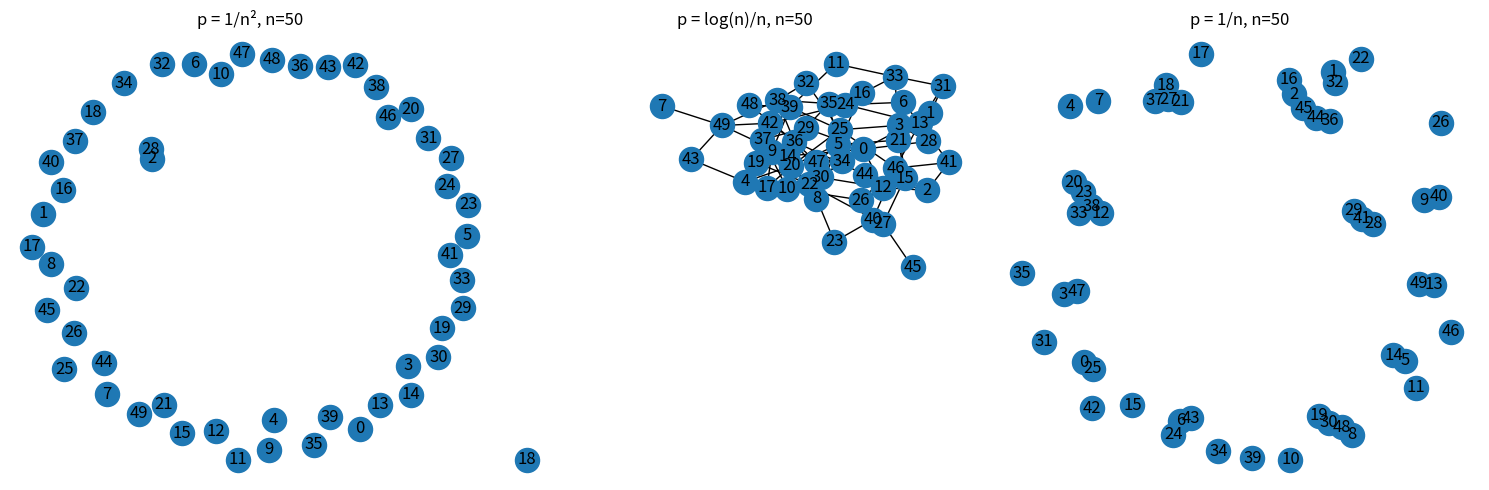
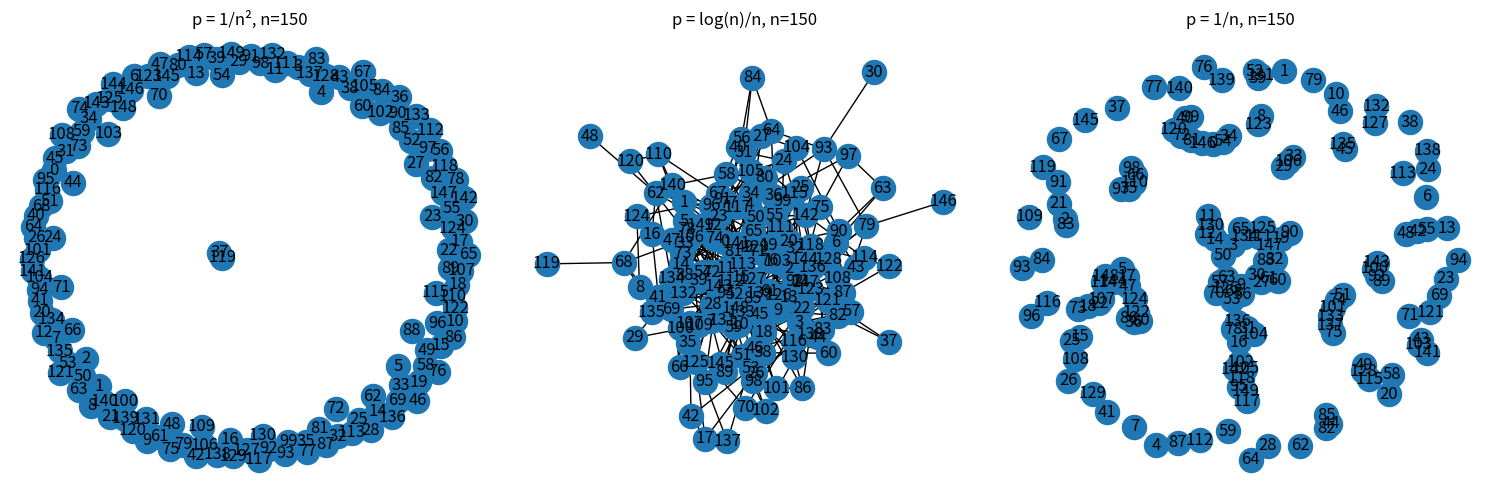

Recreate these plots in Python, in order.
import math
import random
import networkx as nx
import matplotlib.pyplot as plt

def ER_graph(n, p_func):
    """
    Create an Erdős-Réyni random graph
    
    Parameters:
    n (int): Number of nodes
    p_func: Either a float between 0 and 1, or a function that takes n as input and returns probability
    """
    # Create empty directed graph
    G = nx.Graph()
    
    # Add n nodes
    G.add_nodes_from(range(n))
    
    # Calculate probability if p_func is a function
    if callable(p_func):
        p = p_func(n)
    else:
        p = p_func
    
    # For each possible edge, add it with probability p
    for i in range(n):
        for j in range(i+1,n):
            if random.random() < p:
                G.add_edge(i, j)
    return G

# Example usage:
if __name__ == "__main__":
    def p_inverse_square(n):
        return 1/(n*n)
    
    def p_log_n(n):
        return math.log(n)/n
    
    def p_inverse(n):
        return 1/n
    
    # Create graphs with different probability functions
    n = 50
    G1 = ER_graph(n, p_inverse_square)
    G2 = ER_graph(n, p_log_n)
    G3 = ER_graph(n, p_inverse)
    n=150
    G4 = ER_graph(n, p_inverse_square)
    G5 = ER_graph(n, p_log_n)
    G6 = ER_graph(n, p_inverse)
    # Optional: visualize the graphs
    plt.figure(figsize=(15, 5))
    
    plt.subplot(131)
    nx.draw(G1, with_labels=True)
    plt.title("p = 1/n², n=50")
    
    plt.subplot(132)
    nx.draw(G2, with_labels=True)
    plt.title("p = log(n)/n, n=50")
    
    plt.subplot(133)
    nx.draw(G3, with_labels=True)
    plt.title("p = 1/n, n=50")
    plt.tight_layout()
    plt.show()

    plt.figure(figsize=(15, 5))
    plt.subplot(131)
    nx.draw(G4, with_labels=True)
    plt.title("p = 1/n², n=150")
    
    plt.subplot(132)
    nx.draw(G5, with_labels=True)
    plt.title("p = log(n)/n, n=150")
    
    plt.subplot(133)
    nx.draw(G6, with_labels=True)
    plt.title("p = 1/n, n=150")
    
    plt.tight_layout()
    plt.show()
